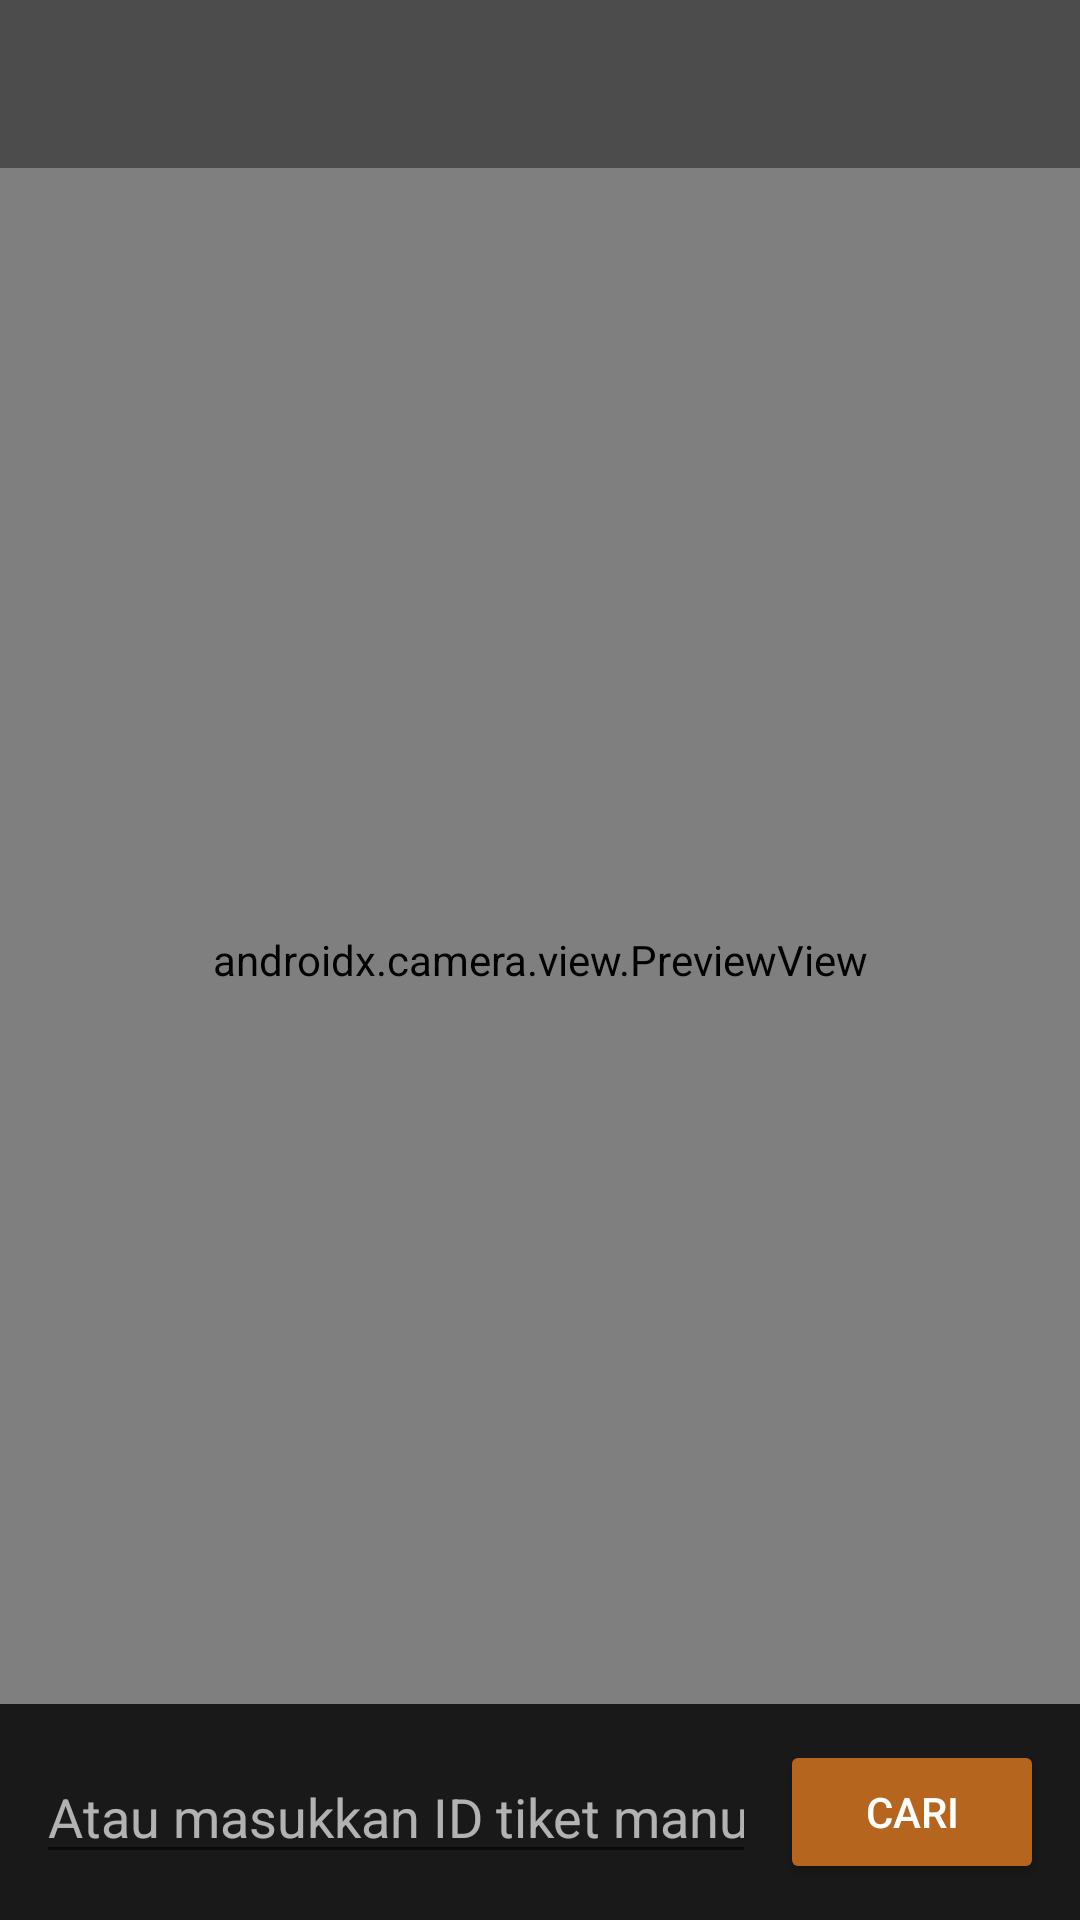

Produce the Android XML layout that renders to this screen, including the resource entries it uses.
<!-- AndroidManifest.xml: application theme Theme.NarunaProduksi -->
<!-- res/layout/activity_scan.xml -->
<?xml version="1.0" encoding="utf-8"?>
<FrameLayout xmlns:android="http://schemas.android.com/apk/res/android"
    xmlns:app="http://schemas.android.com/apk/res-auto"
    android:layout_width="match_parent"
    android:layout_height="match_parent"
    android:background="@color/text_primary">

    <androidx.camera.view.PreviewView
        android:id="@+id/cameraPreview"
        android:layout_width="match_parent"
        android:layout_height="match_parent" />

    <androidx.appcompat.widget.Toolbar
        android:id="@+id/toolbar"
        android:layout_width="match_parent"
        android:layout_height="?attr/actionBarSize"
        android:layout_gravity="top"
        android:background="#66000000"
        android:titleTextColor="@color/white"
        app:titleTextColor="@color/white" />

    
    <LinearLayout
        android:id="@+id/manualInputBar"
        android:layout_width="match_parent"
        android:layout_height="wrap_content"
        android:layout_gravity="bottom"
        android:orientation="vertical"
        android:background="#CC000000"
        android:padding="12dp">

        <LinearLayout
            android:layout_width="match_parent"
            android:layout_height="wrap_content"
            android:orientation="horizontal"
            android:gravity="center_vertical">

            <EditText
                android:id="@+id/manualIdInput"
                android:layout_width="0dp"
                android:layout_height="wrap_content"
                android:layout_weight="1"
                android:hint="@string/scan_manual_hint"
                android:textColor="@color/white"
                android:textColorHint="#AAFFFFFF"
                android:inputType="text" />

            <Button
                android:id="@+id/manualSearchButton"
                android:layout_width="wrap_content"
                android:layout_height="wrap_content"
                android:layout_marginStart="8dp"
                android:backgroundTint="@color/clay"
                android:textColor="@color/white"
                android:text="@string/scan_manual_button" />
        </LinearLayout>
    </LinearLayout>

    
    <androidx.cardview.widget.CardView
        android:id="@+id/confirmCard"
        android:layout_width="match_parent"
        android:layout_height="wrap_content"
        android:layout_gravity="bottom"
        android:layout_margin="16dp"
        android:visibility="gone"
        app:cardCornerRadius="12dp"
        app:cardElevation="4dp">

        <LinearLayout
            android:layout_width="match_parent"
            android:layout_height="wrap_content"
            android:orientation="vertical"
            android:padding="16dp">

            <TextView
                android:id="@+id/confirmTicketInfo"
                android:layout_width="match_parent"
                android:layout_height="wrap_content"
                android:textColor="@color/text_primary"
                android:textSize="15sp"
                android:textStyle="bold" />

            <TextView
                android:id="@+id/confirmWarning"
                android:layout_width="match_parent"
                android:layout_height="wrap_content"
                android:layout_marginTop="6dp"
                android:textColor="@color/offline_red"
                android:textSize="13sp"
                android:visibility="gone" />

            <TextView
                android:id="@+id/confirmAction"
                android:layout_width="match_parent"
                android:layout_height="wrap_content"
                android:layout_marginTop="8dp"
                android:textColor="@color/text_secondary"
                android:textSize="13sp" />

            <LinearLayout
                android:id="@+id/keluarFieldsRow"
                android:layout_width="match_parent"
                android:layout_height="wrap_content"
                android:layout_marginTop="10dp"
                android:orientation="horizontal"
                android:visibility="gone">

                <EditText
                    android:id="@+id/jumlahInput"
                    android:layout_width="0dp"
                    android:layout_height="wrap_content"
                    android:layout_weight="1"
                    android:hint="@string/scan_jumlah_hint"
                    android:inputType="number" />

                <EditText
                    android:id="@+id/susutInput"
                    android:layout_width="0dp"
                    android:layout_height="wrap_content"
                    android:layout_weight="1"
                    android:layout_marginStart="10dp"
                    android:hint="@string/scan_susut_hint"
                    android:inputType="number" />
            </LinearLayout>

            <Button
                android:id="@+id/confirmButton"
                android:layout_width="match_parent"
                android:layout_height="wrap_content"
                android:layout_marginTop="12dp"
                android:backgroundTint="@color/clay"
                android:textColor="@color/white"
                android:text="@string/scan_confirm_button" />
        </LinearLayout>
    </androidx.cardview.widget.CardView>
</FrameLayout>
<!-- resources referenced by this layout -->
<resources>
  <color name="clay">#B5651D</color>
  <color name="offline_red">#C2453C</color>
  <color name="text_primary">#2B221B</color>
  <color name="text_secondary">#7A6A5C</color>
  <color name="white">#FFFFFF</color>
  <string name="scan_confirm_button">Konfirmasi</string>
  <string name="scan_jumlah_hint">Jumlah</string>
  <string name="scan_manual_button">Cari</string>
  <string name="scan_manual_hint">Atau masukkan ID tiket manual</string>
  <string name="scan_susut_hint">Susut</string>
  <style name="Theme.NarunaProduksi" parent="Theme.MaterialComponents.DayNight.NoActionBar">
          <item name="colorPrimary">@color/clay</item>
          <item name="colorPrimaryDark">@color/clay_dark</item>
          <item name="colorAccent">@color/clay</item>
          <item name="android:windowBackground">@color/background</item>
          <item name="android:statusBarColor">@color/clay_dark</item>
      </style>
  <color name="clay_dark">#8F4F16</color>
  <color name="background">#FBF7F2</color>
</resources>
